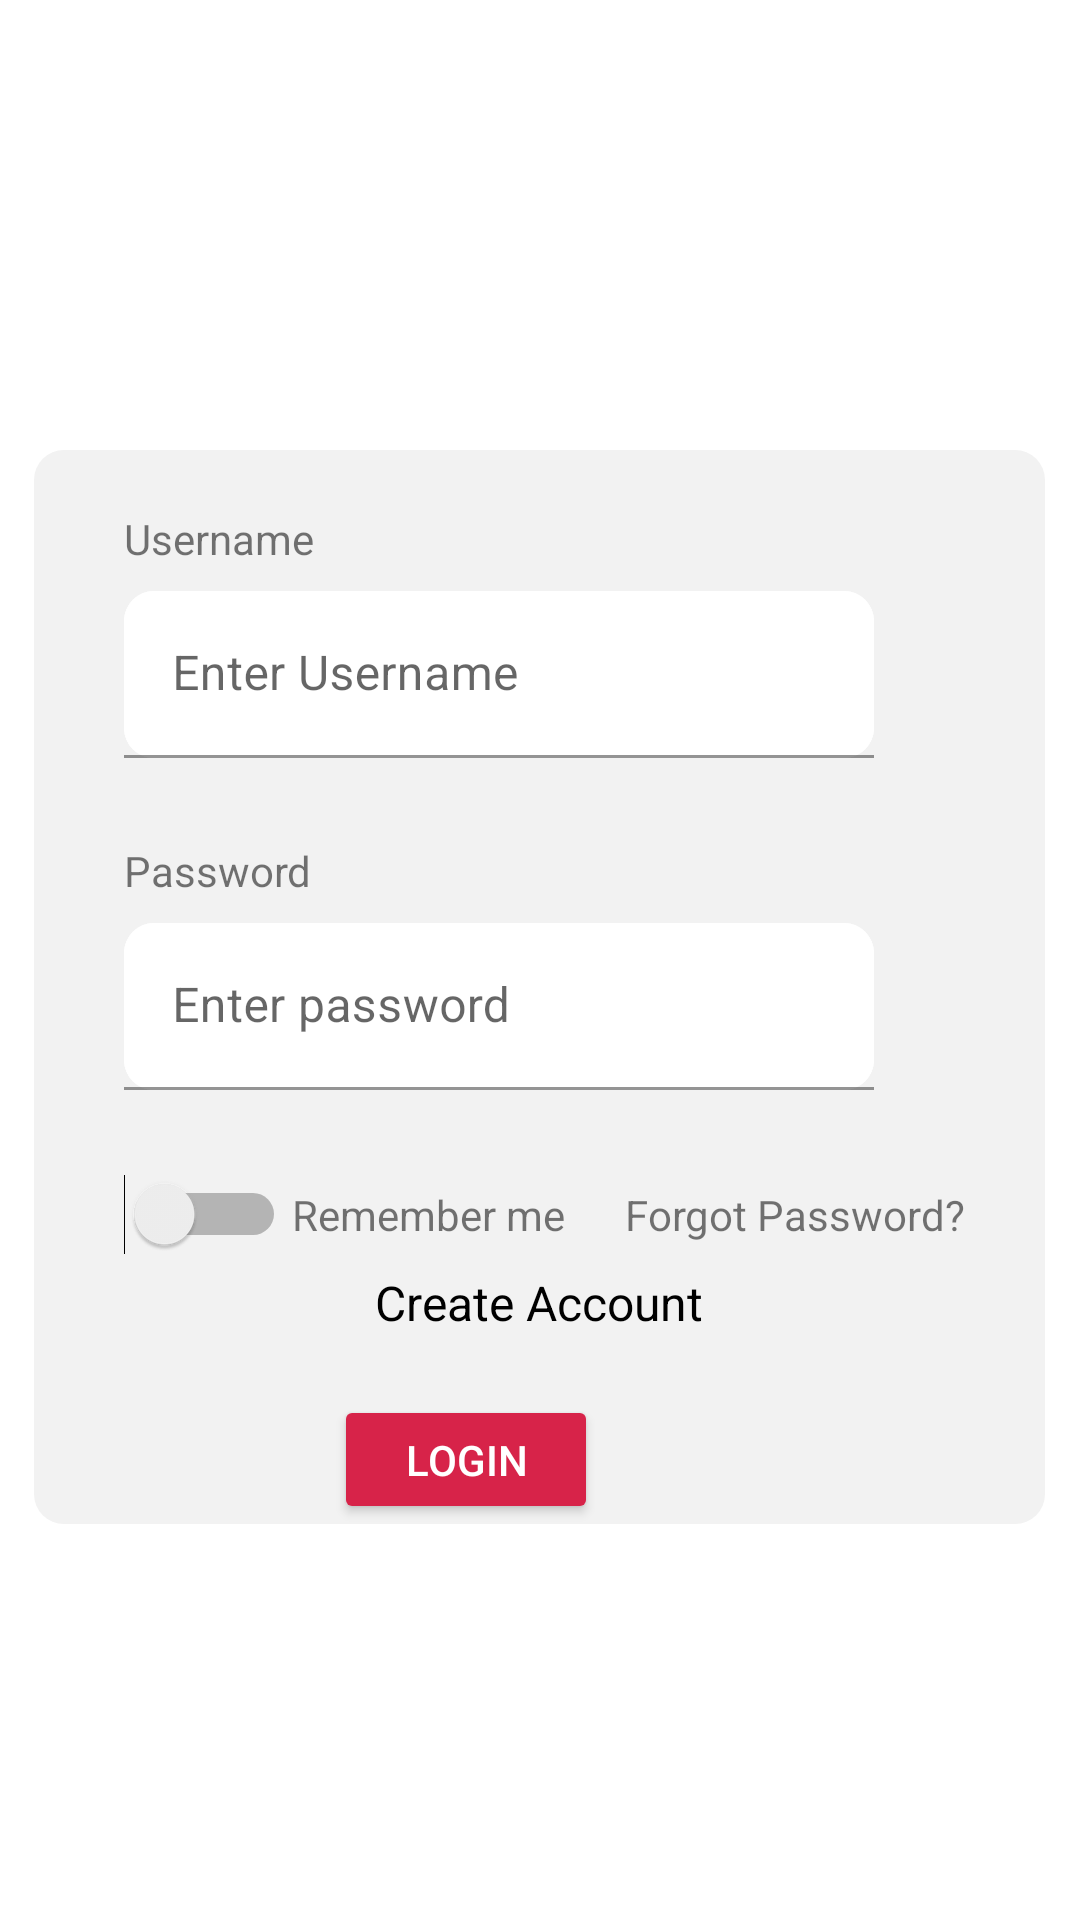

Write the Android layout XML for this screen, with the resource values it uses.
<!-- AndroidManifest.xml: application theme Theme.DoctuneHealthCareTask -->
<!-- res/layout/activity_main.xml -->
<?xml version="1.0" encoding="utf-8"?>
<LinearLayout xmlns:android="http://schemas.android.com/apk/res/android"
    xmlns:app="http://schemas.android.com/apk/res-auto"
    xmlns:tools="http://schemas.android.com/tools"
    android:layout_width="match_parent"
    android:layout_height="match_parent"
    tools:context=".MainActivity"
    android:orientation="vertical">


    <LinearLayout
        android:layout_width="337dp"
        android:layout_height="358dp"
        android:layout_gravity="center_horizontal"
        android:layout_marginTop="150dp"
        android:background="@drawable/bg_backloginbox"
        android:orientation="vertical"
        >

        <TextView
            android:layout_width="wrap_content"
            android:layout_height="wrap_content"
            android:layout_marginLeft="30dp"
            android:layout_marginTop="20dp"
            android:text="Username"></TextView>

        <com.google.android.material.textfield.TextInputLayout
            android:layout_width="250dp"
            android:layout_height="wrap_content"
            android:layout_marginLeft="30dp"
            android:layout_marginTop="8dp"
            android:layout_marginBottom="8dp"
            android:background="@drawable/bg_uname">

            <EditText
                android:id="@+id/user_name"
                android:layout_width="match_parent"
                android:layout_height="wrap_content"
                android:background="@drawable/bg_uname"
                android:hint="Enter Username"
                android:inputType="textPersonName" />

        </com.google.android.material.textfield.TextInputLayout>


        <TextView
            android:layout_width="wrap_content"
            android:layout_height="wrap_content"
            android:layout_marginLeft="30dp"
            android:layout_marginTop="20dp"
            android:text="Password"></TextView>

        <com.google.android.material.textfield.TextInputLayout
            android:layout_width="250dp"
            android:layout_height="wrap_content"
            android:layout_marginLeft="30dp"
            android:layout_marginTop="8dp"
            android:layout_marginBottom="8dp"
            android:background="@drawable/bg_uname">



            <com.google.android.material.textfield.TextInputEditText
                android:id="@+id/passworduser"
                android:layout_width="match_parent"
                android:layout_height="wrap_content"
                android:background="@drawable/bg_uname"
                android:hint="Enter password"
                android:inputType="textPassword" />

        </com.google.android.material.textfield.TextInputLayout>

        <LinearLayout
            android:layout_width="wrap_content"
            android:layout_height="wrap_content"
            android:layout_marginTop="20dp"
            android:orientation="horizontal">

            <Switch
                android:id="@+id/rememberme"
                android:layout_width="wrap_content"
                android:layout_height="wrap_content"
                android:layout_marginLeft="30dp"></Switch>

            <TextView
                android:layout_width="wrap_content"
                android:layout_height="wrap_content"
                android:layout_marginLeft="2dp"
                android:text="Remember me"></TextView>

            <TextView
                android:layout_width="wrap_content"
                android:layout_height="wrap_content"
                android:layout_marginLeft="20dp"
                android:text="Forgot Password?"></TextView>
        </LinearLayout>
        <TextView
            android:layout_width="wrap_content"
            android:layout_height="wrap_content"
            android:id="@+id/createaccount"
            android:layout_gravity="center_horizontal"
            android:layout_marginTop="5dp"
            android:text="Create Account"
            android:textSize="16dp"
            android:textColor="@color/black"
            ></TextView>

        <androidx.appcompat.widget.AppCompatButton
            android:layout_width="wrap_content"
            android:layout_height="wrap_content"
            android:layout_marginLeft="100dp"
            android:layout_marginTop="20dp"
            android:backgroundTint="@color/btncolor"
            android:text="LOGIN"
            android:id="@+id/btnlogin"
            android:textColor="@color/white">
        </androidx.appcompat.widget.AppCompatButton>

    </LinearLayout>





</LinearLayout>
<!-- resources referenced by this layout -->
<resources>
  <color name="black">#FF000000</color>
  <color name="btncolor">#d72349</color>
  <color name="white">#FFFFFFFF</color>
  <!-- drawable bg_backloginbox (drawable-v24) -->
  <?xml version="1.0" encoding="utf-8"?>
  <shape xmlns:android="http://schemas.android.com/apk/res/android"
      android:shape="rectangle">
  
      <solid
          android:color="#f2f2f2"
          ></solid>
      <corners
          android:radius="10dp"
          ></corners>
      <stroke
          android:color="#f2f2f2"
          ></stroke>
  
  </shape>
  <!-- drawable bg_uname (drawable-v24) -->
  <?xml version="1.0" encoding="utf-8"?>
  <shape xmlns:android="http://schemas.android.com/apk/res/android"
      android:shape="rectangle">
      <solid
          android:color="@color/white"
          ></solid>
      <corners
          android:radius="10dp"
          ></corners>
  
  </shape>
  <style name="Theme.DoctuneHealthCareTask" parent="Theme.MaterialComponents.DayNight.DarkActionBar">
          
          <item name="colorPrimary">@color/purple_500</item>
          <item name="colorPrimaryVariant">@color/purple_700</item>
          <item name="colorOnPrimary">@color/white</item>
          
          <item name="colorSecondary">@color/teal_200</item>
          <item name="colorSecondaryVariant">@color/teal_700</item>
          <item name="colorOnSecondary">@color/black</item>
          
          <item name="android:statusBarColor" tools:targetApi="l">?attr/colorPrimaryVariant</item>
          
      </style>
  <color name="purple_500">#FF6200EE</color>
  <color name="purple_700">#FF3700B3</color>
  <color name="teal_200">#FF03DAC5</color>
  <color name="teal_700">#FF018786</color>
</resources>
